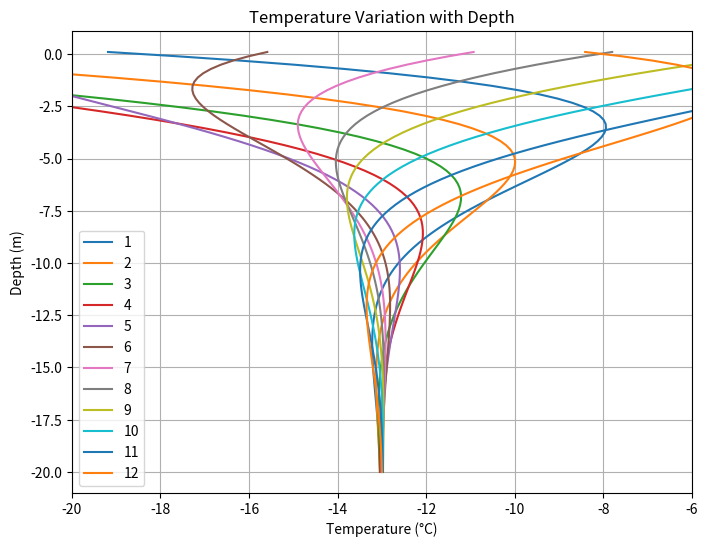
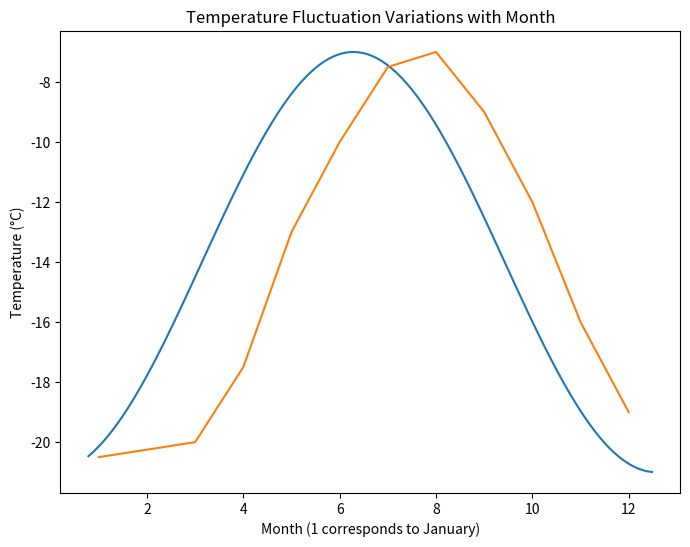

Source code (Python) for these figures, in order:
import numpy as np
import matplotlib.pyplot as plt

# Given constants
T0 = -13   # Base temperature (°C)
k = 1.09e-6  # Thermal diffusivity (m²/s)

# Time and frequency
seconds_per_day = 24 * 60 * 60 
w = (2*np.pi) / (seconds_per_day * 365)   # Yearly frequency (rad/s)

months = [
    (31, -20.5), (28, -20.25), (31, -20), (30, -17.5), (31, -13), (30, -10), (31, -7.5), (31, -7), (30, -9), (31, -12), 
    (30, -16), (31, -19)
]


# Depth range (h)
h = np.linspace(-0.1, 20, 100)  # Depth in meters

# Compute temperature as a function of depth
def temperature(t, delT):
    return T0 + delT * np.exp(-h * np.sqrt(w / (2 * k))) * np.sin(w * t - h * np.sqrt(w / (2 * k)))

# Plotting
plt.figure(figsize=(8, 6))

i = 0
days_past = 0

for month, delT in months:
    days_past += (month/2) # halfway through the month
    t = days_past * seconds_per_day # seconds past
    i+=1
    days_past += (month/2) # adding the other half
    plt.plot(temperature(t, delT), -h, label=str(i))


plt.xlabel("Temperature (°C)")
plt.ylabel("Depth (m)")
plt.xlim(-20,-6)
plt.title("Temperature Variation with Depth")
plt.legend()
plt.grid()
plt.show()

x = np.arange(np.pi/4, 4*np.pi, 0.1)
y = 7*np.sin((x+3*np.pi)/2) - 14

plt.figure(figsize=(8,6))
monthS = np.arange(1,13)
delTs = []
for month, delT in months:
    delTs.append(delT)

plt.plot(x,y)
plt.plot(monthS, delTs)
plt.xlabel("Month (1 corresponds to January)")
plt.ylabel("Temperature (°C)")
plt.title("Temperature Fluctuation Variations with Month")
plt.show()
